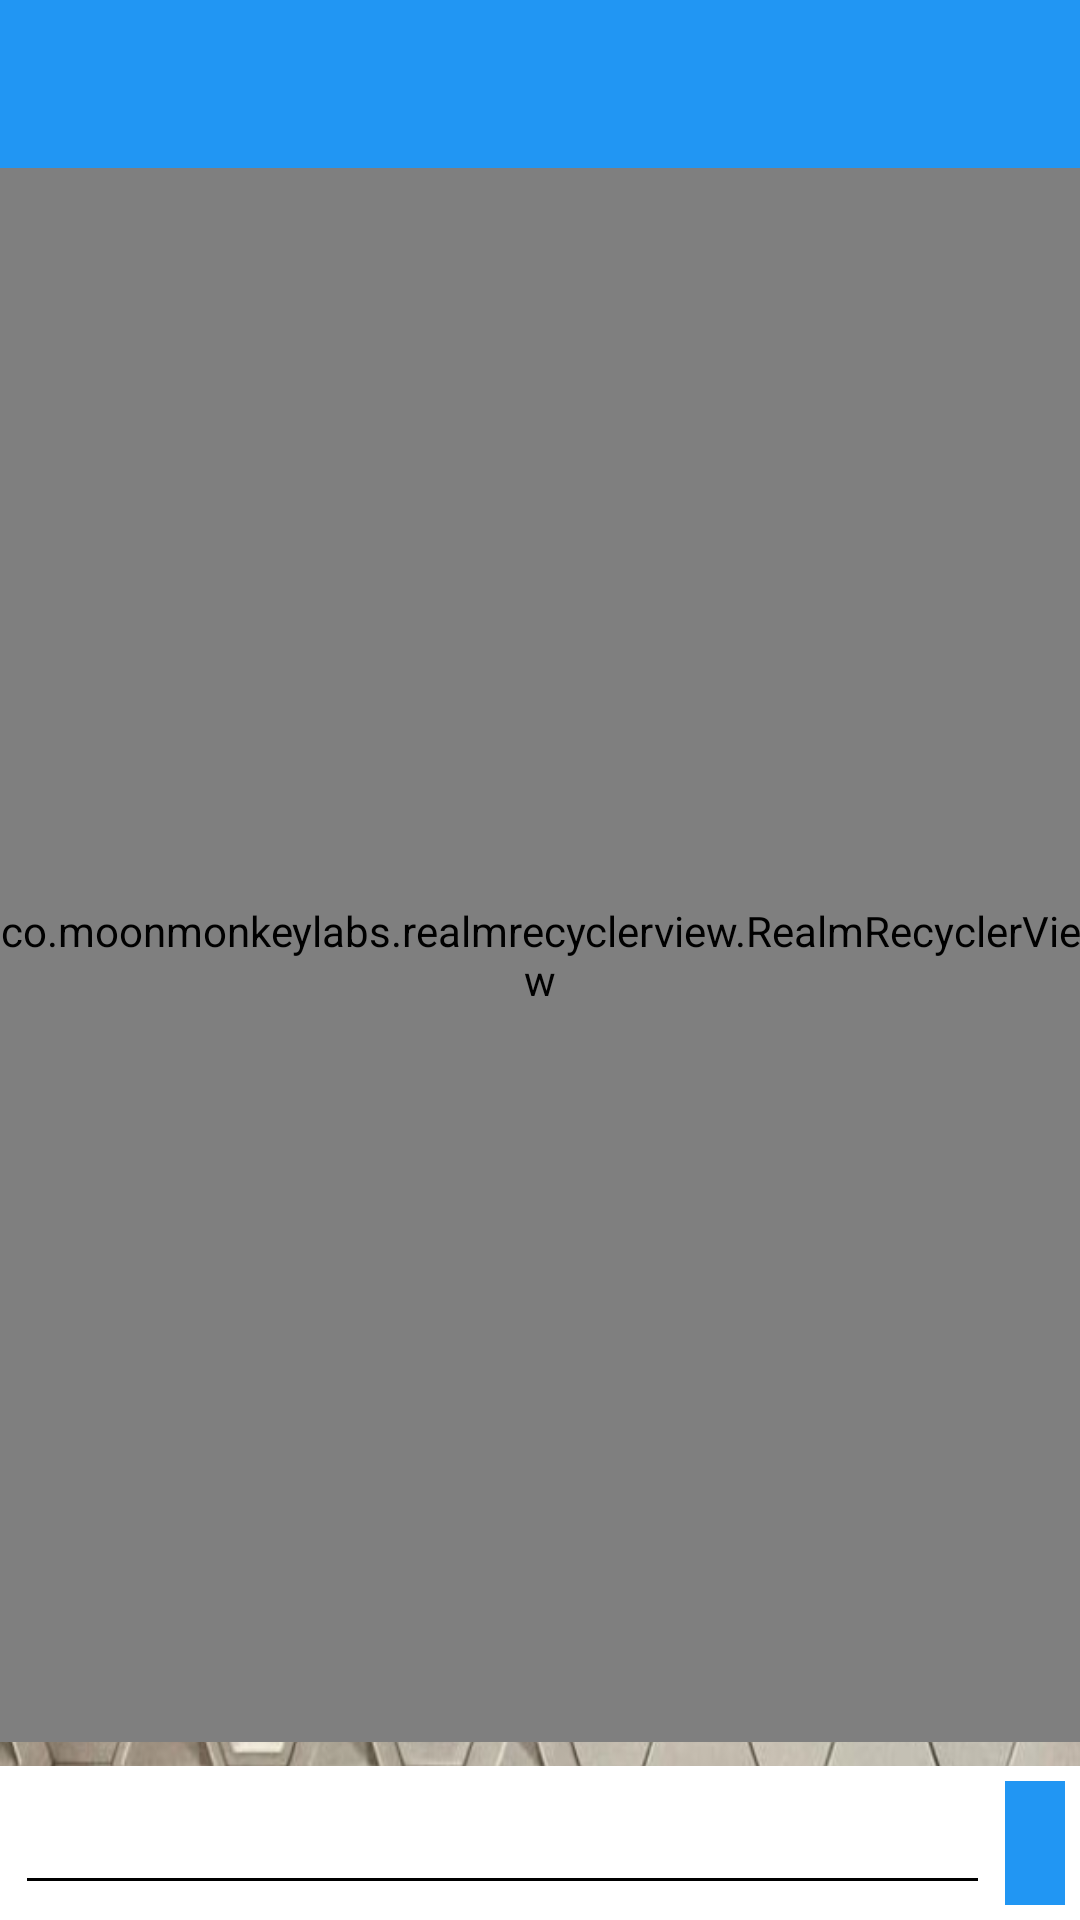

Reconstruct the res/layout file that produces this screen, plus the resources it refers to.
<!-- AndroidManifest.xml: application theme Theme.MyTheme -->
<!-- res/layout/activity_chat.xml -->
<LinearLayout xmlns:android="http://schemas.android.com/apk/res/android"
    xmlns:tools="http://schemas.android.com/tools"
    android:layout_width="match_parent"
    android:layout_height="match_parent"
    android:orientation="vertical"
    xmlns:app="http://schemas.android.com/apk/res-auto"
    android:background="@drawable/solarium_2"
    tools:context=".ChatActivity">

    <android.support.v7.widget.Toolbar
        android:id="@+id/chat_toolbar"
        android:layout_width="match_parent"
        android:layout_height="wrap_content"
        android:background="?attr/colorPrimary"
        android:minHeight="?attr/actionBarSize" />

    <LinearLayout
        android:layout_width="match_parent"
        android:layout_height="0dp"
        android:layout_weight="0.9">

        <co.moonmonkeylabs.realmrecyclerview.RealmRecyclerView
            android:id="@+id/chate_recycler"
            android:layout_width="match_parent"
            android:layout_height="match_parent"
            android:layout_below="@+id/chat_toolbar"
            android:layout_marginBottom="8dp"
            app:rrvIsRefreshable="false"
            app:rrvLayoutType="LinearLayout" />

    </LinearLayout>

    <LinearLayout
        android:id="@+id/ll_container"
        android:layout_width="match_parent"
        android:layout_height="wrap_content"
        android:layout_alignParentBottom="true"
        android:layout_alignParentLeft="true"
        android:layout_alignParentRight="true"
        android:background="@android:color/white"
        android:orientation="horizontal"
        android:padding="5dp">

        <EditText
            android:id="@+id/edt_chat"
            android:layout_width="0dp"
            android:layout_height="wrap_content"
            android:layout_marginRight="5dp"
            android:layout_weight="1"
            android:maxLength="1000"
            android:textColor="@color/colorPrimarytext" />

        <ImageButton
            android:id="@+id/bt_chat"
            android:layout_width="wrap_content"
            android:layout_height="match_parent"
            android:background="@color/colorPrimary"
            android:padding="10dp"
            android:src="@drawable/send" />
    </LinearLayout>
</LinearLayout>
<!-- resources referenced by this layout -->
<resources>
  <color name="colorPrimary">#2196F3</color>
  <color name="colorPrimarytext">#212121</color>
  <!-- drawable solarium_2: jpg bitmap (drawable, 92527 bytes) -->
  <style name="Theme.MyTheme" parent="Theme.AppCompat.NoActionBar">
          
          
          <item name="colorPrimary">@color/colorPrimary</item>
  
          
          <item name="colorPrimaryDark">@color/colorPrimaryDark</item>
  
          
          <item name="colorAccent">@color/colorAccent</item>
  
          
  
          <item name="colorControlNormal">@android:color/white</item>
  
          
          <item name="material_drawer_primary_text">@color/colorPrimarytext</item>
          <item name="material_drawer_selected_text">@color/colorPrimary</item>
      </style>
  <color name="colorPrimaryDark">#1976D2</color>
  <color name="colorAccent">#00BCD4</color>
</resources>
